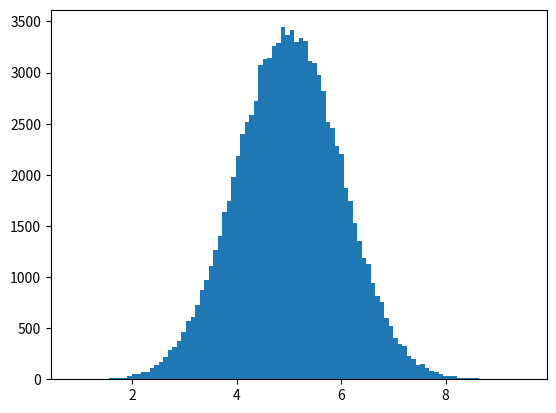

Write the Python code that produced this figure.
import numpy as np
"""
We use the array from the numpy.random.normal() method, with 100000 values,  to draw a histogram with 100 bars.
We specify that the mean value is 5.0, and the standard deviation is 1.0.
Meaning that the values should be concentrated around 5.0, and rarely further away than 1.0 from the mean.
And as you can see from the histogram, most values are between 4.0 and 6.0, with a top at approximately 5.0.
"""
import numpy as np
import matplotlib.pyplot as plt

x = np.random.normal(5,1,100000)
plt.hist(x,100)
plt.show()